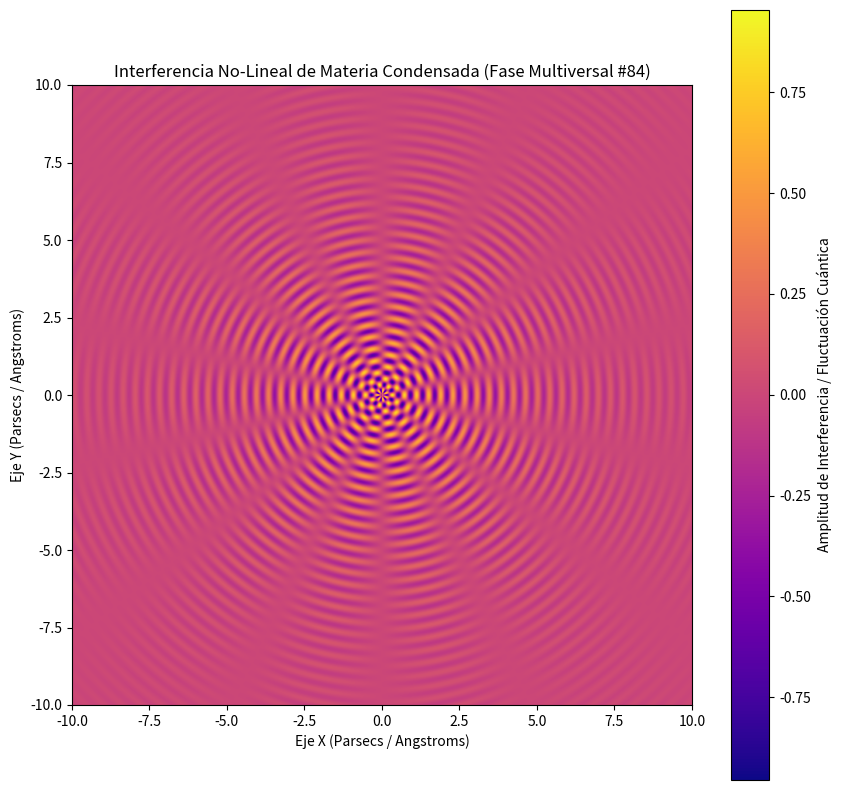

The script that saved this image:
%matplotlib inline
# Simulación Multiversal: Materia Condensada - Variante 84
import numpy as np
import matplotlib.pyplot as plt

# Parámetros Físicos No-Lineales
omega_1 = 16.05
omega_2 = 6.995
lambda_decay = 0.294
phase_shift = 2.45

x = np.linspace(-10, 10, 800)
y = np.linspace(-10, 10, 800)
X, Y = np.meshgrid(x, y)

# Dinámica de Fluidos / Campos Tensor-Escalares (Fase Multiversal)
R = np.sqrt(X**2 + Y**2) + 1e-5
Z = (np.sin(omega_1 * R + phase_shift) * np.cos(omega_2 * np.arctan2(Y, X))) * np.exp(-lambda_decay * R)

plt.figure(figsize=(10, 10))
plt.imshow(Z, cmap='plasma', extent=[-10, 10, -10, 10], origin='lower')
plt.colorbar(label='Amplitud de Interferencia / Fluctuación Cuántica')
plt.title(r'Interferencia No-Lineal de Materia Condensada (Fase Multiversal #84)')
plt.xlabel('Eje X (Parsecs / Angstroms)')
plt.ylabel('Eje Y (Parsecs / Angstroms)')
plt.show()
